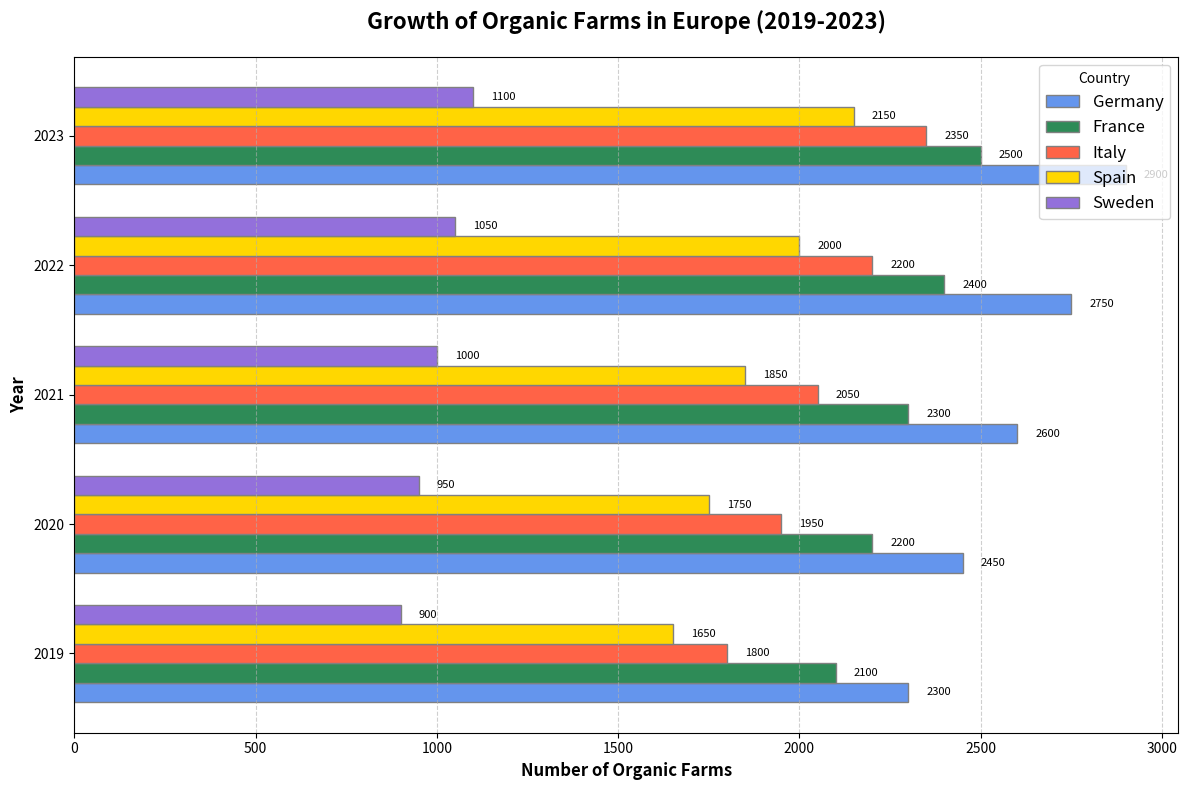

Here is the Python script that generated this plot:
import matplotlib.pyplot as plt
import numpy as np

countries = ['Germany', 'France', 'Italy', 'Spain', 'Sweden']
years = np.array([2019, 2020, 2021, 2022, 2023])
germany_farms = np.array([2300, 2450, 2600, 2750, 2900])
france_farms = np.array([2100, 2200, 2300, 2400, 2500])
italy_farms = np.array([1800, 1950, 2050, 2200, 2350])
spain_farms = np.array([1650, 1750, 1850, 2000, 2150])
sweden_farms = np.array([900, 950, 1000, 1050, 1100])

bar_height = 0.15
positions = np.arange(len(years))

fig, ax = plt.subplots(figsize=(12, 8))

ax.barh(positions, germany_farms, height=bar_height, color='cornflowerblue', edgecolor='grey', label='Germany')
ax.barh(positions + bar_height, france_farms, height=bar_height, color='seagreen', edgecolor='grey', label='France')
ax.barh(positions + 2 * bar_height, italy_farms, height=bar_height, color='tomato', edgecolor='grey', label='Italy')
ax.barh(positions + 3 * bar_height, spain_farms, height=bar_height, color='gold', edgecolor='grey', label='Spain')
ax.barh(positions + 4 * bar_height, sweden_farms, height=bar_height, color='mediumpurple', edgecolor='grey', label='Sweden')

for i in range(len(years)):
    ax.text(germany_farms[i] + 50, i, f'{germany_farms[i]}', va='center', ha='left', color='black', fontsize=8)
    ax.text(france_farms[i] + 50, i + bar_height, f'{france_farms[i]}', va='center', ha='left', color='black', fontsize=8)
    ax.text(italy_farms[i] + 50, i + 2 * bar_height, f'{italy_farms[i]}', va='center', ha='left', color='black', fontsize=8)
    ax.text(spain_farms[i] + 50, i + 3 * bar_height, f'{spain_farms[i]}', va='center', ha='left', color='black', fontsize=8)
    ax.text(sweden_farms[i] + 50, i + 4 * bar_height, f'{sweden_farms[i]}', va='center', ha='left', color='black', fontsize=8)

ax.set_ylabel('Year', fontsize=12, fontweight='bold')
ax.set_xlabel('Number of Organic Farms', fontsize=12, fontweight='bold')
ax.set_title('Growth of Organic Farms in Europe (2019-2023)', fontsize=16, fontweight='bold', pad=20)

ax.set_yticks(positions + 2 * bar_height)
ax.set_yticklabels(years)

ax.legend(loc='upper right', fontsize=12, title='Country')
ax.grid(axis='x', linestyle='--', alpha=0.6)

plt.tight_layout()
plt.show()
